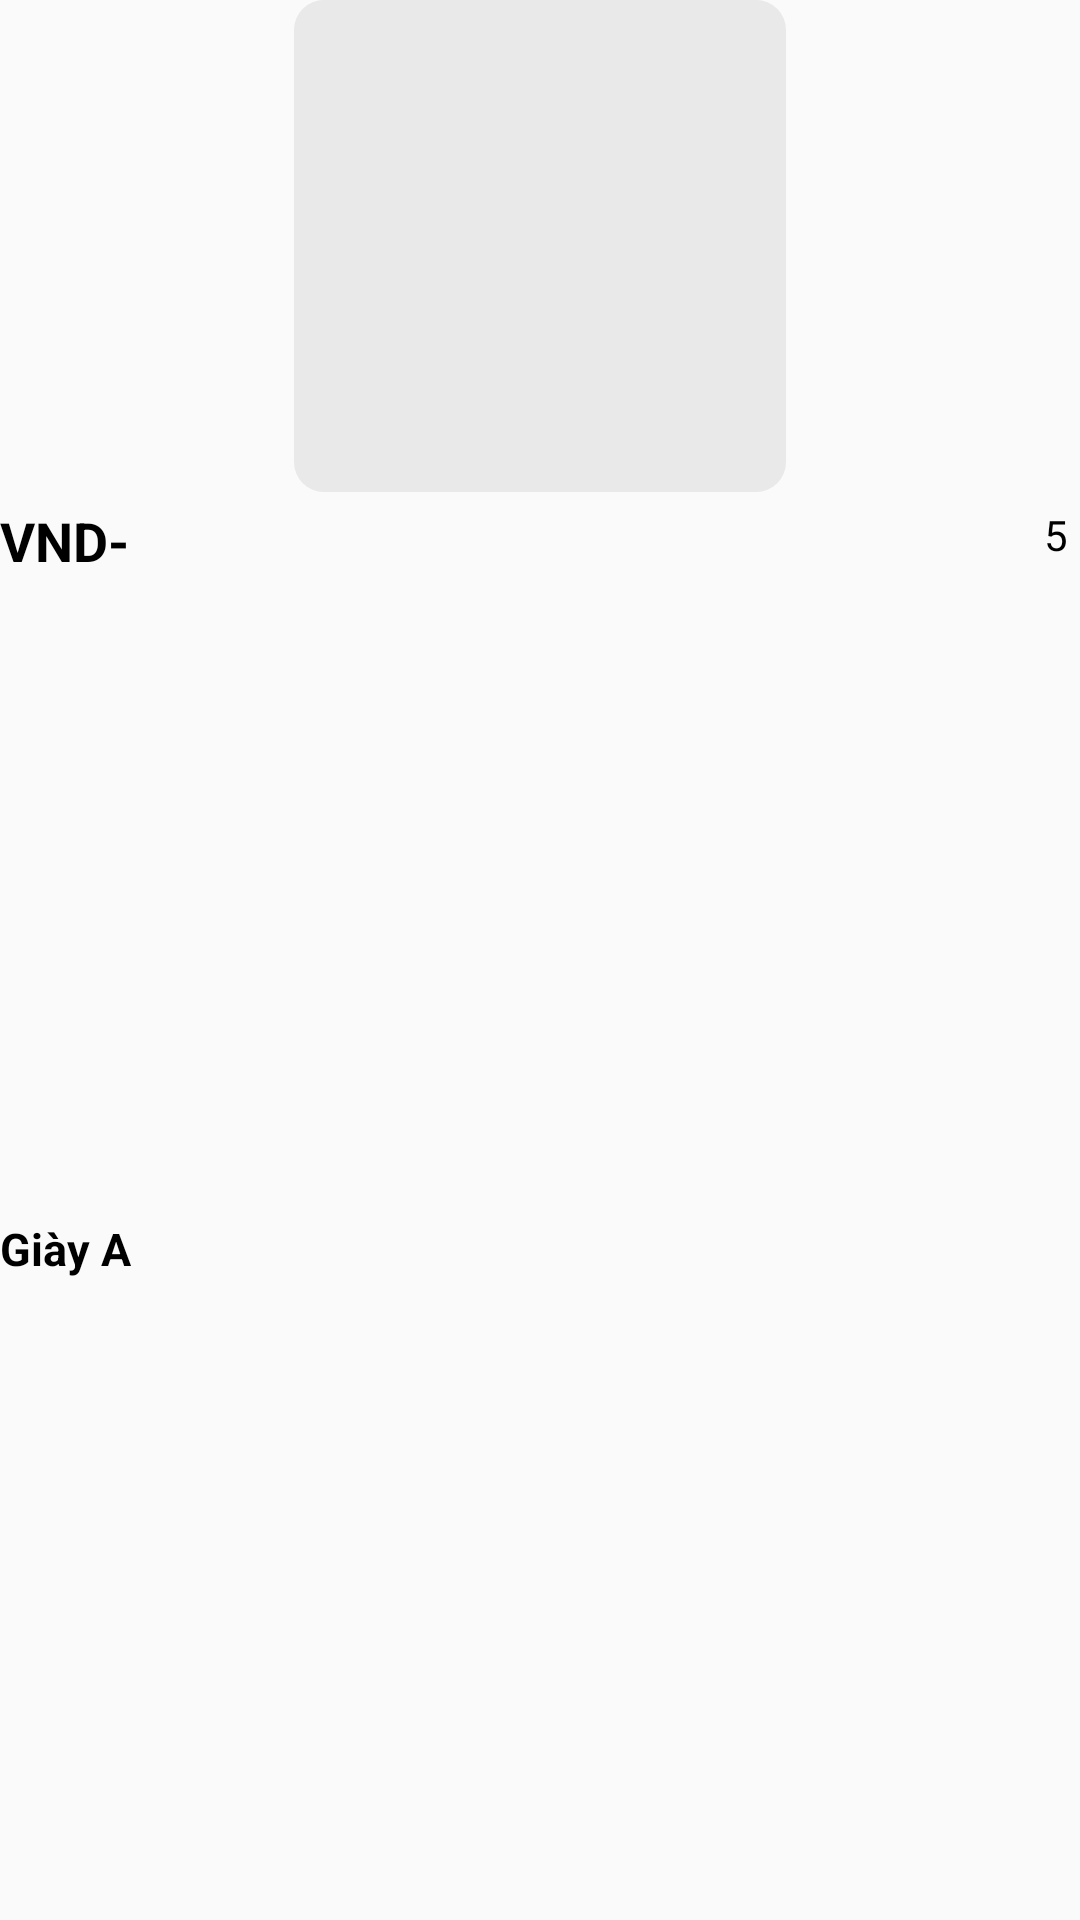

Layout XML and referenced resources for this Android screen:
<!-- AndroidManifest.xml: application theme Theme.EcommerceShop -->
<!-- res/layout/view_holder_recommend.xml -->
<?xml version="1.0" encoding="utf-8"?>
<androidx.constraintlayout.widget.ConstraintLayout xmlns:android="http://schemas.android.com/apk/res/android"
    xmlns:app="http://schemas.android.com/apk/res-auto"
    xmlns:tools="http://schemas.android.com/tools"
    android:layout_width="wrap_content"
    android:layout_height="215dp"
    android:layout_margin="8dp">


    <ImageView
        android:id="@+id/pic"
        android:layout_width="164dp"
        android:layout_height="164dp"
        android:background="@drawable/grey_bg"
        app:layout_constraintEnd_toEndOf="parent"
        app:layout_constraintStart_toStartOf="parent"
        app:layout_constraintTop_toTopOf="parent"
        tools:srcCompat="@drawable/shoes" />

    <ImageView
        android:id="@+id/imageView6"
        android:layout_width="wrap_content"
        android:layout_height="wrap_content"
        android:layout_marginStart="16dp"
        android:layout_marginTop="16dp"
        app:layout_constraintStart_toStartOf="parent"
        app:layout_constraintTop_toTopOf="parent"
        app:srcCompat="@drawable/btn_3"
        app:tint="@color/grey" />

    <TextView
        android:id="@+id/priceText"
        android:layout_width="wrap_content"
        android:layout_height="wrap_content"
        android:layout_marginTop="4dp"
        android:text="VND-"
        android:textColor="@color/black"
        android:textSize="18sp"
        android:textStyle="bold"
        app:layout_constraintStart_toStartOf="parent"
        app:layout_constraintTop_toBottomOf="@+id/pic" />

    <TextView
        android:id="@+id/ratingtxt"
        android:layout_width="wrap_content"
        android:layout_height="wrap_content"
        android:layout_marginEnd="4dp"
        android:text="5"
        android:textColor="@color/black"
        android:textSize="14sp"

        app:layout_constraintBottom_toBottomOf="@+id/priceText"
        app:layout_constraintEnd_toEndOf="parent"
        app:layout_constraintTop_toBottomOf="@+id/pic" />

    <ImageView
        android:id="@+id/imageView7"
        android:layout_width="wrap_content"
        android:layout_height="wrap_content"
        android:layout_marginEnd="8dp"
        app:layout_constraintBottom_toBottomOf="@+id/ratingtxt"
        app:layout_constraintEnd_toStartOf="@+id/ratingtxt"
        app:layout_constraintTop_toTopOf="@+id/ratingtxt"
        app:srcCompat="@drawable/star" />

    <TextView
        android:id="@+id/tittleShoeTxt"
        android:layout_width="0dp"
        android:layout_height="wrap_content"
        android:layout_marginEnd="4dp"
        android:singleLine="true"
        android:text="Giày A"
        android:textColor="@color/black"
        android:textSize="15sp"
        android:textStyle="bold"
        app:layout_constraintBottom_toBottomOf="parent"
        app:layout_constraintEnd_toEndOf="parent"
        app:layout_constraintStart_toStartOf="parent"
        app:layout_constraintTop_toBottomOf="@+id/priceText" />
</androidx.constraintlayout.widget.ConstraintLayout>
<!-- resources referenced by this layout -->
<resources>
  <color name="black">#FF000000</color>
  <color name="grey">#919191</color>
  <!-- drawable grey_bg (drawable) -->
  <?xml version="1.0" encoding="utf-8"?>
  <selector xmlns:android="http://schemas.android.com/apk/res/android">
  <item>
      <shape android:shape="rectangle">
  <solid android:color="@color/lightGrey"/>
          <corners android:radius="10dp"/>
      </shape>
  </item>
  </selector>
  <style name="Theme.EcommerceShop" parent="Theme.MaterialComponents.DayNight.NoActionBar.Bridge">
          
          <item name="colorPrimary">@color/purple_500</item>
          <item name="colorPrimaryVariant">@color/purple_700</item>
          <item name="colorOnPrimary">@color/white</item>
          
          <item name="colorSecondary">@color/teal_200</item>
          <item name="colorSecondaryVariant">@color/teal_700</item>
          <item name="colorOnSecondary">@color/black</item>
          
          <item name="android:statusBarColor">?attr/colorPrimaryVariant</item>
  
          
      </style>
  <color name="lightGrey">#E9E9E9</color>
  <color name="purple_500">#FF6200EE</color>
  <color name="purple_700">#FF3700B3</color>
  <color name="white">#FFFFFFFF</color>
  <color name="teal_200">#FF03DAC5</color>
  <color name="teal_700">#FF018786</color>
</resources>
